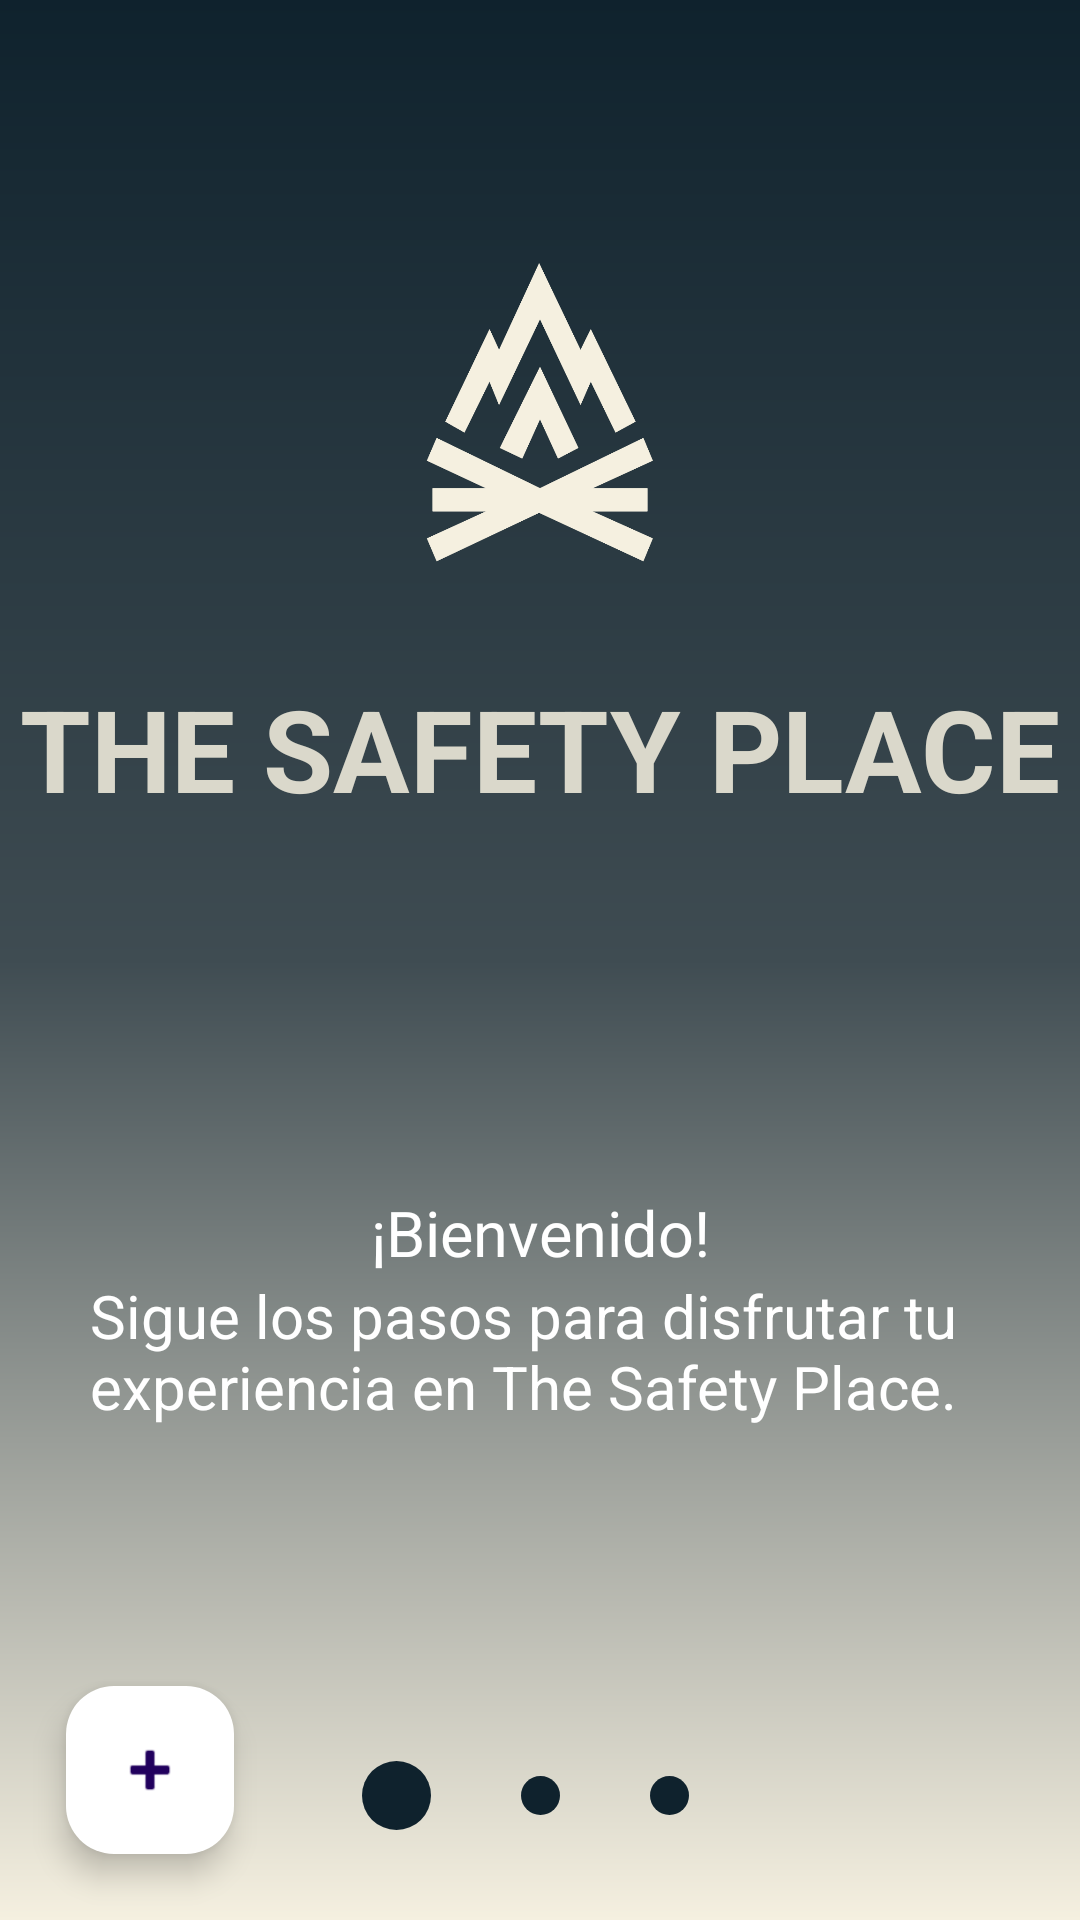

Write the Android layout XML for this screen, with the resource values it uses.
<!-- AndroidManifest.xml: application theme Theme.Laprimera -->
<!-- res/layout/fragment_index.xml -->
<?xml version="1.0" encoding="utf-8"?>
<androidx.constraintlayout.widget.ConstraintLayout xmlns:android="http://schemas.android.com/apk/res/android"
    xmlns:tools="http://schemas.android.com/tools"
    android:layout_width="match_parent"
    android:layout_height="match_parent"
    xmlns:app="http://schemas.android.com/apk/res-auto"
    android:background="@drawable/bg_color_uno"
    tools:context=".primeraapp.IndexFragment">

    <ImageView
        android:layout_width="100sp"
        android:layout_height="100sp"
        app:layout_constraintTop_toTopOf="parent"
        app:layout_constraintEnd_toEndOf="parent"
        app:layout_constraintStart_toStartOf="parent"
        app:layout_constraintBottom_toBottomOf="@id/title"
        android:background="@drawable/logo"
        />
    <TextView
        android:id="@+id/title"
        android:layout_width="wrap_content"
        android:text="THE SAFETY PLACE"
        android:textSize="38dp"
        android:textStyle="bold"
        android:textColor="#DAD8CB"
        android:layout_height="wrap_content"
        app:layout_constraintStart_toStartOf="parent"
        app:layout_constraintEnd_toEndOf="parent"
        app:layout_constraintTop_toTopOf="parent"
        android:layout_marginTop="224dp"

        />

    <TextView
        android:id="@+id/etName"
        android:layout_width="wrap_content"
        android:layout_height="wrap_content"
        android:layout_marginTop="122dp"
        android:text="¡Bienvenido!"
        android:textSize="21dp"
        android:textColor="#FFFFFF"
        app:layout_constraintTop_toBottomOf="@id/title"
        app:layout_constraintEnd_toEndOf="parent"
        app:layout_constraintStart_toStartOf="parent" />

    <TextView
        android:layout_width="300sp"
        android:layout_height="wrap_content"
        android:text="Sigue los pasos para disfrutar tu experiencia en The Safety Place."
        android:textColor="#FFFFFF"
        android:textSize="20dp"
        app:layout_constraintTop_toBottomOf="@id/etName"
        app:layout_constraintEnd_toEndOf="parent"
        app:layout_constraintStart_toStartOf="parent"
        />

    <View
        android:id="@+id/car"
        android:layout_width="13sp"
        android:layout_height="13sp"
        android:background="@drawable/redox"
        app:layout_constraintBottom_toBottomOf="parent"
        app:layout_constraintStart_toStartOf="parent"
        app:layout_constraintEnd_toEndOf="parent"
        android:layout_marginBottom="35dp"

        />
    <View
        android:layout_width="23sp"
        android:layout_height="23sp"
        android:background="@drawable/redox"
        app:layout_constraintBottom_toBottomOf="parent"
        app:layout_constraintEnd_toEndOf="@id/car"
        android:layout_marginBottom="30dp"
        android:layout_marginEnd="43dp"

        />
    <View
        android:layout_width="13sp"
        android:layout_height="13sp"
        android:background="@drawable/redox"
        app:layout_constraintBottom_toBottomOf="parent"
        app:layout_constraintStart_toStartOf="@id/car"
        android:layout_marginBottom="35dp"
        android:layout_marginStart="43dp"

        />
    <com.google.android.material.floatingactionbutton.FloatingActionButton
        android:id="@+id/fabAddTask"
        android:layout_width="wrap_content"
        android:layout_height="wrap_content"
        android:layout_margin="22dp"
        android:backgroundTint="#FFFF"
        android:tint="@color/purple_700"
        app:fabSize="normal"
        android:contentDescription="Abrir Ajustes"
        android:src="@android:drawable/ic_input_add"
        app:layout_constraintBottom_toBottomOf="parent"
        app:layout_constraintStart_toStartOf="parent"

        />

</androidx.constraintlayout.widget.ConstraintLayout>
<!-- resources referenced by this layout -->
<resources>
  <color name="purple_700">#FF3700B3</color>
  <!-- drawable bg_color_uno (drawable) -->
  <?xml version="1.0" encoding="utf-8"?>
  <shape xmlns:android="http://schemas.android.com/apk/res/android">
      <gradient
          android:angle="-90"
          android:centerColor="#3F4C52"
          android:endColor="#F5F0E0"
          android:startColor="#0F222D"
          />
  </shape>
  <!-- drawable logo: png bitmap (drawable, 46982 bytes) -->
  <!-- drawable redox (drawable) -->
  <?xml version="1.0" encoding="utf-8"?>
  <shape xmlns:android="http://schemas.android.com/apk/res/android">
      <corners android:radius="20dip"/>
      <solid android:color="#0F222D"/>
  </shape>
  <style name="Theme.Laprimera" parent="Theme.MaterialComponents.DayNight.NoActionBar">
          
          <item name="colorPrimary">@color/purple_500</item>
          <item name="colorPrimaryVariant">@color/purple_700</item>
          <item name="colorOnPrimary">@color/white</item>
          
          <item name="colorSecondary">@color/teal_200</item>
          <item name="colorSecondaryVariant">@color/teal_700</item>
          <item name="colorOnSecondary">@color/black</item>
          
          <item name="android:statusBarColor">?attr/colorPrimaryVariant</item>
          
      </style>
  <color name="purple_500">#FF6200EE</color>
  <color name="white">#FFFFFFFF</color>
  <color name="teal_200">#FF03DAC5</color>
  <color name="teal_700">#FF018786</color>
  <color name="black">#FF000000</color>
</resources>
